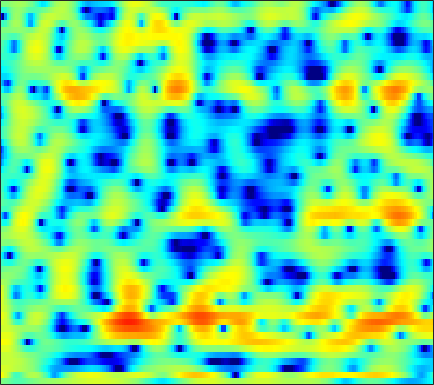

The table this chart was drawn from, first rows:
-0.044009, -0.22716, -0.53026, -0.88193, -1.127, -1.4485, -1.7298, -1.851, -1.8863, -1.8253, -1.6522, -1.4542, -1.1504, -0.82931, -0.59119, -0.28877, -0.025295, 0.15132, 0.34846, 0.50222, 0.60606, 0.69936, 0.81607, 0.90935
4.91, 4.245, 3.17, 1.881, 0.785, -0.7419, -2.042, -2.574, -2.43, -1.573, -0.5034, 0.2378, 1.027, 1.564, 1.797, 1.884, 1.711, 1.41, 0.7761, -0.1454, -1.399, -2.571, -4.481, -6.693
3.353, 3.296, 3.166, 2.991, 2.843, 2.632, 2.419, 2.265, 2.067, 1.872, 1.662, 1.485, 1.203, 0.8484, 0.5259, 0.002757, -0.6424, -1.212, -2.087, -3.094, -4.213, -5.1, -6.28, -7.341
2.525, 2.645, 2.743, 2.774, 2.757, 2.685, 2.565, 2.445, 2.249, 2.014, 1.738, 1.506, 1.159, 0.7695, 0.4485, -0.02385, -0.5515, -0.9826, -1.599, -2.27, -2.991, -3.559, -4.369, -5.213
2.54, 2.668, 2.749, 2.736, 2.664, 2.5, 2.268, 2.056, 1.734, 1.381, 1.016, 0.7444, 0.3963, 0.06297, -0.1707, -0.4623, -0.7503, -0.9666, -1.267, -1.589, -1.944, -2.242, -2.684, -3.18
3.622, 3.68, 3.616, 3.395, 3.121, 2.615, 1.947, 1.34, 0.4135, -0.6093, -1.628, -2.322, -2.975, -3.224, -3.148, -2.809, -2.347, -1.997, -1.601, -1.318, -1.157, -1.113, -1.15, -1.289
4.66, 4.7, 4.589, 4.269, 3.876, 3.13, 2.09, 1.071, -0.6682, -3.054, -6.498, -10.41, -20.46, -15.7, -10.28, -6.349, -4.005, -2.818, -1.735, -1.069, -0.7185, -0.6164, -0.651, -0.8366
3.802, 3.942, 3.966, 3.809, 3.577, 3.121, 2.497, 1.937, 1.079, 0.1596, -0.7315, -1.296, -1.803, -1.946, -1.858, -1.553, -1.22, -1.027, -0.909, -1.002, -1.323, -1.712, -2.442, -3.401
2.718, 2.949, 3.042, 2.915, 2.714, 2.35, 1.931, 1.627, 1.279, 1.047, 0.898, 0.8549, 0.85, 0.8888, 0.9027, 0.8756, 0.7471, 0.5501, 0.1325, -0.4934, -1.385, -2.263, -3.741, -5.595
3.477, 3.463, 3.076, 2.296, 1.461, 0.04079, -1.564, -2.622, -3.216, -2.578, -1.27, -0.2482, 0.9065, 1.763, 2.214, 2.583, 2.667, 2.543, 2.135, 1.429, 0.3995, -0.587, -2.228, -4.224
4.268, 3.897, 3.096, 1.869, 0.609, -1.632, -4.61, -7.168, -8.719, -6.302, -3.346, -1.599, 0.1616, 1.404, 2.058, 2.621, 2.882, 2.899, 2.675, 2.189, 1.44, 0.6976, -0.5936, -2.223
3.491, 3.049, 2.319, 1.469, 0.7737, -0.1312, -0.9363, -1.377, -1.703, -1.663, -1.363, -1.022, -0.5267, -0.0599, 0.2441, 0.5635, 0.7589, 0.8333, 0.8373, 0.7067, 0.4709, 0.2193, -0.2206, -0.7469
3.425, 2.807, 1.863, 0.8254, 0.03159, -0.9765, -1.814, -2.249, -2.539, -2.54, -2.35, -2.148, -1.886, -1.658, -1.539, -1.436, -1.354, -1.287, -1.144, -0.9108, -0.5941, -0.3295, 0.04729, 0.3881
3.911, 3.003, 1.474, -0.4936, -2.33, -5.363, -8.69, -10.16, -9.076, -6.772, -5.005, -4.103, -3.442, -3.295, -3.498, -4.133, -5.096, -5.852, -6.316, -5.579, -3.888, -2.478, -0.7103, 0.7924
3.393, 2.629, 1.319, -0.396, -1.97, -4.362, -6.704, -7.609, -7.155, -5.793, -4.616, -4.083, -3.815, -4.108, -4.691, -6.09, -8.38, -10.91, -14.73, -12.53, -7.682, -4.844, -1.98, 0.1793
1.669, 1.435, 0.9771, 0.3925, -0.09923, -0.7744, -1.372, -1.738, -2.098, -2.351, -2.577, -2.799, -3.179, -3.694, -4.161, -4.829, -5.403, -5.665, -5.639, -5.062, -3.982, -2.965, -1.49, -0.06211
0.1229, 0.3492, 0.4935, 0.4918, 0.4184, 0.2496, 0.03034, -0.1735, -0.4876, -0.8786, -1.383, -1.838, -2.605, -3.554, -4.383, -5.577, -6.713, -7.293, -7.327, -6.394, -4.832, -3.509, -1.79, -0.2208
-1.117, -0.8, -0.537, -0.3851, -0.3054, -0.2115, -0.1355, -0.1117, -0.153, -0.3173, -0.6693, -1.085, -1.916, -3.139, -4.405, -6.814, -10.7, -15.83, -23.5, -12.15, -6.909, -4.318, -1.781, 0.1158
-2.843, -3.205, -3.759, -4.144, -4.155, -3.733, -2.964, -2.32, -1.539, -0.9655, -0.6447, -0.5836, -0.7424, -1.156, -1.614, -2.35, -3.085, -3.469, -3.502, -2.908, -1.872, -0.9966, 0.1672, 1.214
-4.321, -6.04, -9.532, -16.06, -22.15, -12.9, -7.628, -5.152, -2.895, -1.37, -0.3519, 0.1583, 0.5875, 0.7799, 0.8132, 0.7742, 0.695, 0.6431, 0.634, 0.7103, 0.8614, 1.013, 1.238, 1.482
-1.922, -2.851, -4.146, -5.138, -5.324, -4.634, -3.282, -2.183, -0.8514, 0.2316, 1.049, 1.496, 1.904, 2.126, 2.188, 2.159, 2.033, 1.889, 1.639, 1.336, 0.9815, 0.6894, 0.2557, -0.2076
0.4345, 0.2411, 0.05558, -0.001433, 0.06963, 0.3241, 0.7242, 1.077, 1.555, 1.975, 2.292, 2.45, 2.533, 2.479, 2.351, 2.069, 1.674, 1.315, 0.7412, 0.06322, -0.743, -1.454, -2.596, -4.044
0.7716, 0.8891, 1.081, 1.329, 1.546, 1.869, 2.216, 2.454, 2.721, 2.887, 2.919, 2.845, 2.598, 2.174, 1.75, 1.066, 0.274, -0.3556, -1.205, -2.057, -2.94, -3.667, -4.812, -6.324
-0.2861, -0.0887, 0.2685, 0.7924, 1.28, 1.985, 2.655, 3.092, 3.529, 3.759, 3.739, 3.536, 3.003, 2.141, 1.264, -0.2002, -1.938, -3.304, -4.844, -5.644, -5.713, -5.585, -5.46, -5.532
-3.491, -4.328, -4.61, -3.246, -1.611, 0.5408, 2.29, 3.315, 4.291, 4.854, 5.016, 4.864, 4.277, 3.203, 2.01, -0.2472, -3.608, -7.445, -17.7, -17.44, -9.457, -6.891, -5.137, -4.375
-6.073, -9.051, -12.27, -8.154, -4.647, -1.278, 1.069, 2.356, 3.598, 4.388, 4.782, 4.836, 4.589, 3.97, 3.265, 2.011, 0.4901, -0.7046, -2.053, -2.803, -2.987, -3.015, -3.188, -3.77
-2.222, -2.606, -2.763, -2.414, -1.861, -0.908, 0.1181, 0.8534, 1.734, 2.46, 2.995, 3.26, 3.421, 3.361, 3.18, 2.779, 2.234, 1.766, 1.091, 0.3948, -0.3464, -0.9811, -1.987, -3.278
-1.196, -1.565, -1.998, -2.293, -2.386, -2.282, -1.878, -1.396, -0.5811, 0.3155, 1.171, 1.732, 2.333, 2.751, 2.939, 3.031, 2.947, 2.778, 2.42, 1.914, 1.257, 0.6638, -0.284, -1.394
-1.546, -2.306, -3.57, -5.133, -6.426, -7.875, -7.972, -6.87, -4.696, -2.58, -0.8025, 0.2947, 1.476, 2.367, 2.863, 3.327, 3.577, 3.632, 3.538, 3.249, 2.771, 2.304, 1.505, 0.5315
-2.135, -3.012, -4.618, -6.959, -9.455, -14.23, -16.02, -11.98, -7.42, -4.312, -2.071, -0.7638, 0.6326, 1.728, 2.388, 3.071, 3.551, 3.784, 3.914, 3.84, 3.555, 3.197, 2.536, 1.636
-2.457, -2.835, -3.475, -4.206, -4.742, -5.228, -5.266, -4.935, -4.156, -3.199, -2.213, -1.482, -0.5309, 0.3973, 1.065, 1.89, 2.598, 3.027, 3.43, 3.625, 3.588, 3.39, 2.912, 2.174
-3.191, -3.025, -2.857, -2.768, -2.748, -2.776, -2.848, -2.938, -3.131, -3.393, -3.651, -3.723, -3.426, -2.54, -1.575, -0.144, 1.197, 2.048, 2.934, 3.509, 3.776, 3.785, 3.53, 2.999
-5.611, -4.609, -3.487, -2.658, -2.238, -1.954, -2.007, -2.317, -3.17, -4.723, -7.447, -10.9, -17.36, -11.13, -6.551, -2.595, 0.04202, 1.472, 2.856, 3.76, 4.26, 4.412, 4.322, 3.918
-9.318, -7.336, -5.282, -3.737, -2.869, -2.086, -1.722, -1.729, -2.108, -2.917, -4.076, -4.951, -5.434, -4.493, -3.134, -1.171, 0.5319, 1.573, 2.659, 3.429, 3.904, 4.067, 4.045, 3.732
-10.9, -9.053, -6.742, -4.788, -3.593, -2.351, -1.482, -1.045, -0.728, -0.6357, -0.6504, -0.6665, -0.6096, -0.4021, -0.1336, 0.3174, 0.8227, 1.208, 1.696, 2.131, 2.489, 2.673, 2.78, 2.689
-12.99, -9.797, -6.663, -4.311, -2.926, -1.471, -0.3937, 0.1973, 0.7318, 1.021, 1.1, 1.044, 0.8477, 0.5477, 0.2663, -0.1464, -0.5043, -0.6609, -0.625, -0.2818, 0.2715, 0.7444, 1.305, 1.708
-7.17, -5.626, -3.674, -1.976, -0.8808, 0.3287, 1.247, 1.751, 2.195, 2.373, 2.272, 2.007, 1.382, 0.3967, -0.6278, -2.436, -4.811, -6.77, -8.098, -6.45, -3.867, -2.213, -0.5156, 0.6639
-3.207, -2.467, -1.4, -0.3384, 0.4049, 1.277, 1.977, 2.37, 2.698, 2.776, 2.589, 2.255, 1.511, 0.3619, -0.8203, -2.946, -5.898, -8.62, -10.81, -8.406, -5.222, -3.386, -1.588, -0.3602
-3.147, -2.44, -1.447, -0.4564, 0.2373, 1.058, 1.734, 2.126, 2.473, 2.609, 2.527, 2.318, 1.841, 1.155, 0.5195, -0.4402, -1.4, -2.005, -2.492, -2.534, -2.246, -1.917, -1.481, -1.111
-5.299, -4.162, -2.667, -1.298, -0.3803, 0.6675, 1.499, 1.988, 2.453, 2.723, 2.792, 2.723, 2.492, 2.117, 1.765, 1.234, 0.6747, 0.2598, -0.2656, -0.7373, -1.168, -1.479, -1.895, -2.311
-8.805, -6.366, -3.793, -1.794, -0.5891, 0.7084, 1.702, 2.273, 2.822, 3.154, 3.285, 3.269, 3.115, 2.823, 2.533, 2.064, 1.522, 1.072, 0.4119, -0.3431, -1.204, -1.972, -3.173, -4.635
-7.338, -5.221, -2.904, -1.069, 0.04399, 1.248, 2.16, 2.669, 3.142, 3.377, 3.418, 3.329, 3.07, 2.693, 2.344, 1.81, 1.214, 0.7292, 0.03162, -0.7623, -1.692, -2.528, -3.943, -5.938
-3.015, -2.191, -1.087, -0.05046, 0.6798, 1.529, 2.205, 2.571, 2.853, 2.881, 2.65, 2.318, 1.709, 0.985, 0.4241, -0.2771, -0.9231, -1.387, -2.006, -2.598, -3.167, -3.485, -3.784, -3.983
-1.585, -1.502, -1.266, -0.7865, -0.278, 0.4962, 1.247, 1.685, 1.96, 1.834, 1.199, 0.3751, -1.174, -3.126, -4.526, -5.665, -5.814, -5.751, -6.079, -7.077, -8.379, -8.648, -7.026, -4.41
-4.029, -5.276, -7.084, -7.54, -6.254, -3.698, -1.567, -0.4299, 0.4418, 0.5615, -0.08694, -1.167, -3.657, -8.009, -13.95, -19.55, -11.15, -8.629, -7.584, -8.63, -11.53, -13.13, -8.81, -3.938
-6.976, -8.728, -12.22, -14.01, -11.12, -6.866, -3.945, -2.468, -1.189, -0.6098, -0.6037, -0.9467, -1.774, -2.851, -3.576, -4.088, -3.992, -3.699, -3.308, -3.002, -2.626, -2.161, -1.149, 0.1852
-6.439, -6.419, -6.321, -5.9, -5.322, -4.285, -3.148, -2.366, -1.511, -0.8921, -0.5373, -0.412, -0.3876, -0.4592, -0.523, -0.5756, -0.5361, -0.4592, -0.3134, -0.0902, 0.1843, 0.4432, 0.8548, 1.333
-5.484, -5.032, -4.49, -3.968, -3.542, -2.925, -2.279, -1.788, -1.171, -0.6115, -0.1382, 0.1586, 0.4741, 0.7189, 0.8559, 0.9949, 1.087, 1.131, 1.167, 1.17, 1.153, 1.134, 1.095, 1.052
-4.194, -3.865, -3.498, -3.174, -2.921, -2.533, -2.061, -1.648, -1.032, -0.3846, 0.2649, 0.7208, 1.259, 1.694, 1.944, 2.18, 2.281, 2.28, 2.176, 1.936, 1.576, 1.231, 0.6798, 0.0627
-2.898, -2.894, -3.034, -3.277, -3.466, -3.583, -3.354, -2.903, -1.963, -0.8348, 0.3005, 1.083, 1.981, 2.679, 3.076, 3.418, 3.557, 3.52, 3.278, 2.805, 2.08, 1.347, 0.1024, -1.478
-2.082, -2.429, -3.308, -4.776, -6.367, -9.084, -10.73, -9.229, -5.718, -2.71, -0.4309, 0.8953, 2.265, 3.262, 3.799, 4.259, 4.457, 4.423, 4.131, 3.554, 2.643, 1.712, 0.073, -2.16
-1.668, -2.016, -2.929, -4.464, -6.072, -8.783, -10.47, -9.111, -5.748, -2.864, -0.6908, 0.5669, 1.868, 2.822, 3.341, 3.816, 4.036, 4.043, 3.833, 3.343, 2.561, 1.776, 0.4656, -1.122
-0.6922, -0.8417, -1.194, -1.642, -1.977, -2.284, -2.311, -2.059, -1.443, -0.645, 0.1384, 0.6752, 1.298, 1.835, 2.187, 2.586, 2.873, 2.998, 3.003, 2.764, 2.26, 1.687, 0.6477, -0.7031
0.1344, -0.002449, -0.04319, 0.05074, 0.1532, 0.3174, 0.4904, 0.5939, 0.6474, 0.5761, 0.3804, 0.168, -0.1141, -0.2097, -0.03886, 0.4967, 1.249, 1.791, 2.341, 2.619, 2.552, 2.254, 1.491, 0.262
-2.464, -2.776, -2.176, -1.014, -0.1401, 0.7687, 1.331, 1.482, 1.316, 0.6434, -0.6281, -2.097, -4.907, -8.196, -8.506, -5.185, -1.961, -0.1963, 1.45, 2.477, 3, 3.112, 2.929, 2.383
-14.9, -24.11, -9.103, -4.268, -2.151, -0.3559, 0.6124, 0.9275, 0.8619, 0.2422, -1.005, -2.398, -4.872, -7.4, -7.691, -5.501, -2.911, -1.384, 0.1531, 1.218, 1.948, 2.317, 2.613, 2.704
-3.317, -3.586, -3.06, -1.991, -1.152, -0.2137, 0.425, 0.6986, 0.7735, 0.5525, 0.0682, -0.4158, -1.109, -1.697, -1.962, -2.039, -1.9, -1.721, -1.44, -1.068, -0.5776, -0.1402, 0.4777, 1.064
0.04951, -0.05252, -0.03782, 0.1535, 0.3694, 0.6769, 0.9768, 1.156, 1.296, 1.292, 1.142, 0.9259, 0.505, -0.04804, -0.572, -1.433, -2.544, -3.523, -4.921, -5.874, -5.572, -4.534, -2.786, -1.177
